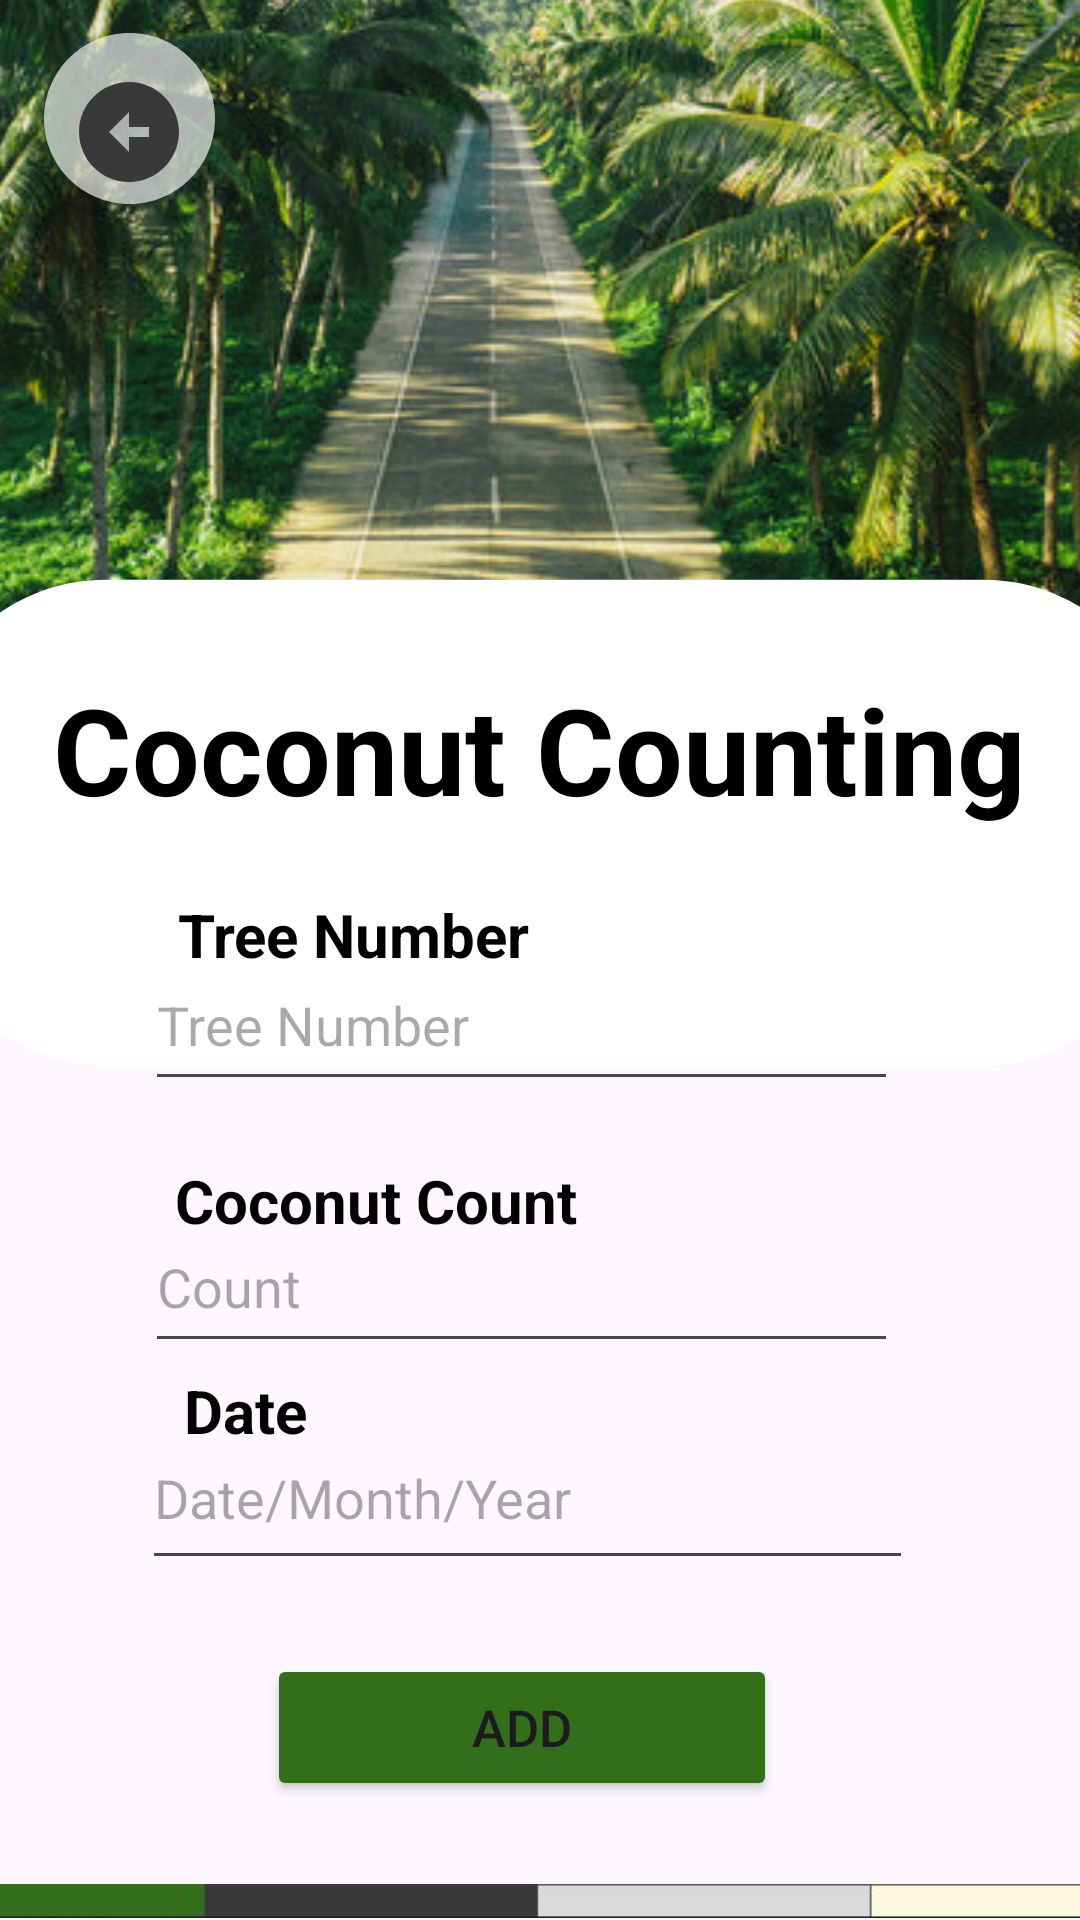

This screen was rendered from an Android layout file. Write that file and the resources it references.
<!-- AndroidManifest.xml: application theme Theme.CoconutPlus -->
<!-- res/layout/activity_coconut.xml -->
<?xml version="1.0" encoding="utf-8"?>
<androidx.constraintlayout.widget.ConstraintLayout xmlns:android="http://schemas.android.com/apk/res/android"
    xmlns:app="http://schemas.android.com/apk/res-auto"
    xmlns:tools="http://schemas.android.com/tools"
    android:id="@+id/main"
    android:layout_width="match_parent"
    android:layout_height="match_parent"
    android:fitsSystemWindows="true"
    tools:context=".Coconut">

    <ImageView
        android:id="@+id/imageView28"
        android:layout_width="553dp"
        android:layout_height="516dp"
        android:layout_marginBottom="600dp"
        app:layout_constraintBottom_toBottomOf="parent"
        app:layout_constraintEnd_toEndOf="parent"
        app:layout_constraintStart_toStartOf="parent"
        app:layout_constraintTop_toTopOf="parent"
        app:layout_constraintVertical_bias="0.427"
        app:srcCompat="@drawable/cc" />

    <ImageView
        android:id="@+id/imageView30"
        android:layout_width="417dp"
        android:layout_height="245dp"
        app:layout_constraintBottom_toBottomOf="parent"
        app:layout_constraintEnd_toEndOf="parent"
        app:layout_constraintHorizontal_bias="0.481"
        app:layout_constraintStart_toStartOf="parent"
        app:layout_constraintTop_toTopOf="parent"
        app:layout_constraintVertical_bias="0.384"
        app:srcCompat="@drawable/text_box_blur" />

    <TextView
        android:id="@+id/textView27"
        android:layout_width="wrap_content"
        android:layout_height="wrap_content"
        android:text="@string/cc"
        android:textSize="40sp"
        android:textStyle="bold"
        android:textColor="#000"
        app:layout_constraintBottom_toBottomOf="parent"
        app:layout_constraintEnd_toEndOf="parent"
        app:layout_constraintHorizontal_bias="0.494"
        app:layout_constraintStart_toStartOf="parent"
        app:layout_constraintTop_toTopOf="parent"
        app:layout_constraintVertical_bias="0.38" />

    <ImageView
        android:id="@+id/imageView25"
        android:layout_width="74dp"
        android:layout_height="57dp"
        android:alpha="0.65"
        app:layout_constraintBottom_toBottomOf="parent"
        app:layout_constraintEnd_toEndOf="parent"
        app:layout_constraintHorizontal_bias="0.021"
        app:layout_constraintStart_toStartOf="parent"
        app:layout_constraintTop_toTopOf="parent"
        app:layout_constraintVertical_bias="0.019"
        app:srcCompat="@drawable/circle_black" />

    <ImageButton
        android:id="@+id/btn_back"
        android:layout_width="86dp"
        android:layout_height="88dp"
        android:background="@android:color/transparent"
        android:contentDescription="back"
        app:layout_constraintBottom_toBottomOf="parent"
        app:layout_constraintEnd_toEndOf="parent"
        app:layout_constraintHorizontal_bias="0.0"
        app:layout_constraintStart_toStartOf="parent"
        app:layout_constraintTop_toTopOf="parent"
        app:layout_constraintVertical_bias="0.0"
        app:srcCompat="@drawable/arrow_circle_left" />

    <TextView
        android:id="@+id/textView28"
        android:layout_width="wrap_content"
        android:layout_height="wrap_content"
        android:text="@string/tree_number"
        android:textColor="#000"
        android:textSize="20sp"
        android:textStyle="bold"
        app:layout_constraintBottom_toBottomOf="parent"
        app:layout_constraintEnd_toEndOf="parent"
        app:layout_constraintHorizontal_bias="0.244"
        app:layout_constraintStart_toStartOf="parent"
        app:layout_constraintTop_toTopOf="parent"
        app:layout_constraintVertical_bias="0.486" />

    <TextView
        android:id="@+id/textView29"
        android:layout_width="wrap_content"
        android:layout_height="wrap_content"
        android:text="@string/coconut_count"
        android:textColor="#000"
        android:textSize="20sp"
        android:textStyle="bold"
        app:layout_constraintBottom_toBottomOf="parent"
        app:layout_constraintEnd_toEndOf="parent"
        app:layout_constraintHorizontal_bias="0.258"
        app:layout_constraintStart_toStartOf="parent"
        app:layout_constraintTop_toTopOf="parent"
        app:layout_constraintVertical_bias="0.631" />

    <TextView
        android:id="@+id/textView30"
        android:layout_width="wrap_content"
        android:layout_height="wrap_content"
        android:text="@string/date"
        android:textColor="#000"
        android:textSize="20sp"
        android:textStyle="bold"
        app:layout_constraintBottom_toBottomOf="parent"
        app:layout_constraintEnd_toEndOf="parent"
        app:layout_constraintHorizontal_bias="0.192"
        app:layout_constraintStart_toStartOf="parent"
        app:layout_constraintTop_toTopOf="parent"
        app:layout_constraintVertical_bias="0.745" />

    <Button
        android:id="@+id/btn_add"
        android:layout_width="170dp"
        android:layout_height="49dp"
        android:backgroundTint="@color/mygreen"
        android:text="ADD"
        android:textSize="17sp"
        app:layout_constraintBottom_toBottomOf="parent"
        app:layout_constraintEnd_toEndOf="parent"
        app:layout_constraintHorizontal_bias="0.468"
        app:layout_constraintStart_toStartOf="parent"
        app:layout_constraintTop_toTopOf="parent"
        app:layout_constraintVertical_bias="0.933" />

    <EditText
        android:id="@+id/txt_tree"
        android:layout_width="251dp"
        android:layout_height="54dp"
        android:ems="10"
        android:hint="Tree Number"
        android:inputType="text"
        app:layout_constraintBottom_toBottomOf="parent"
        app:layout_constraintEnd_toEndOf="parent"
        app:layout_constraintHorizontal_bias="0.443"
        app:layout_constraintStart_toStartOf="parent"
        app:layout_constraintTop_toTopOf="parent"
        app:layout_constraintVertical_bias="0.534" />

    <EditText
        android:id="@+id/txt_count"
        android:layout_width="251dp"
        android:layout_height="54dp"
        android:ems="10"
        android:hint="Count"
        android:inputType="text"
        app:layout_constraintBottom_toBottomOf="parent"
        app:layout_constraintEnd_toEndOf="parent"
        app:layout_constraintHorizontal_bias="0.443"
        app:layout_constraintStart_toStartOf="parent"
        app:layout_constraintTop_toTopOf="parent"
        app:layout_constraintVertical_bias="0.683" />

    <EditText
        android:id="@+id/txt_date"
        android:layout_width="257dp"
        android:layout_height="58dp"
        android:ems="10"
        android:focusable="false"
        android:clickable="true"
        android:inputType="date"
        android:hint="Date/Month/Year"
        app:layout_constraintBottom_toBottomOf="parent"
        app:layout_constraintEnd_toEndOf="parent"
        app:layout_constraintHorizontal_bias="0.461"
        app:layout_constraintStart_toStartOf="parent"
        app:layout_constraintTop_toTopOf="parent"
        app:layout_constraintVertical_bias="0.805" />

    <ImageView
        android:id="@+id/imageView2"
        android:layout_width="624dp"
        android:layout_height="12dp"
        app:layout_constraintBottom_toBottomOf="parent"
        app:layout_constraintEnd_toEndOf="parent"
        app:layout_constraintHorizontal_bias="0.505"
        app:layout_constraintStart_toStartOf="parent"
        app:layout_constraintTop_toTopOf="parent"
        app:layout_constraintVertical_bias="1.0"
        android:paddingBottom="0.8dp"
        app:srcCompat="@drawable/under" />


</androidx.constraintlayout.widget.ConstraintLayout>
<!-- resources referenced by this layout -->
<resources>
  <color name="mygreen">#336E1B</color>
  <!-- drawable arrow_circle_left (drawable) -->
  <vector xmlns:android="http://schemas.android.com/apk/res/android" android:height="40dp" android:tint="#393939" android:viewportHeight="24" android:viewportWidth="24" android:width="40dp">
        
      <path android:fillColor="@android:color/white" android:pathData="M2,12c0,5.52 4.48,10 10,10s10,-4.48 10,-10c0,-5.52 -4.48,-10 -10,-10C6.48,2 2,6.48 2,12zM12,11l4,0v2l-4,0l0,3l-4,-4l4,-4L12,11z"/>
      
  </vector>
  <!-- drawable cc: jpg bitmap (drawable, 111217 bytes) -->
  <!-- drawable circle_black (drawable) -->
  <vector xmlns:android="http://schemas.android.com/apk/res/android" android:height="123dp" android:viewportHeight="122.88" android:viewportWidth="122.88" android:width="123dp">
  
      <path android:fillColor="#FFF" android:fillType="evenOdd" android:pathData="M61.44,0c33.93,0 61.44,27.51 61.44,61.44c0,33.93 -27.51,61.44 -61.44,61.44C27.51,122.88 0,95.37 0,61.44C0,27.51 27.51,0 61.44,0L61.44,0z"/>
  
  </vector>
  <!-- drawable text_box_blur (drawable) -->
  <?xml version="1.0" encoding="utf-8"?>
  <shape xmlns:android="http://schemas.android.com/apk/res/android" android:shape="rectangle">
      <size android:height="130dp" android:width="335dp"/>
      <corners android:topLeftRadius="50dp" android:topRightRadius="50dp"
          android:bottomRightRadius="50dp" android:bottomLeftRadius="50dp"/>
      <solid android:color="#FFF"/>
  </shape>
  <!-- drawable under: jpg bitmap (drawable, 5174 bytes) -->
  <string name="cc">Coconut Counting</string>
  <string name="coconut_count">Coconut Count</string>
  <string name="date">Date</string>
  <string name="tree_number">Tree Number</string>
  <style name="Theme.CoconutPlus" parent="Base.Theme.CoconutPlus" />
  <style name="Base.Theme.CoconutPlus" parent="Theme.Material3.DayNight.NoActionBar">
          
          
      </style>
</resources>
